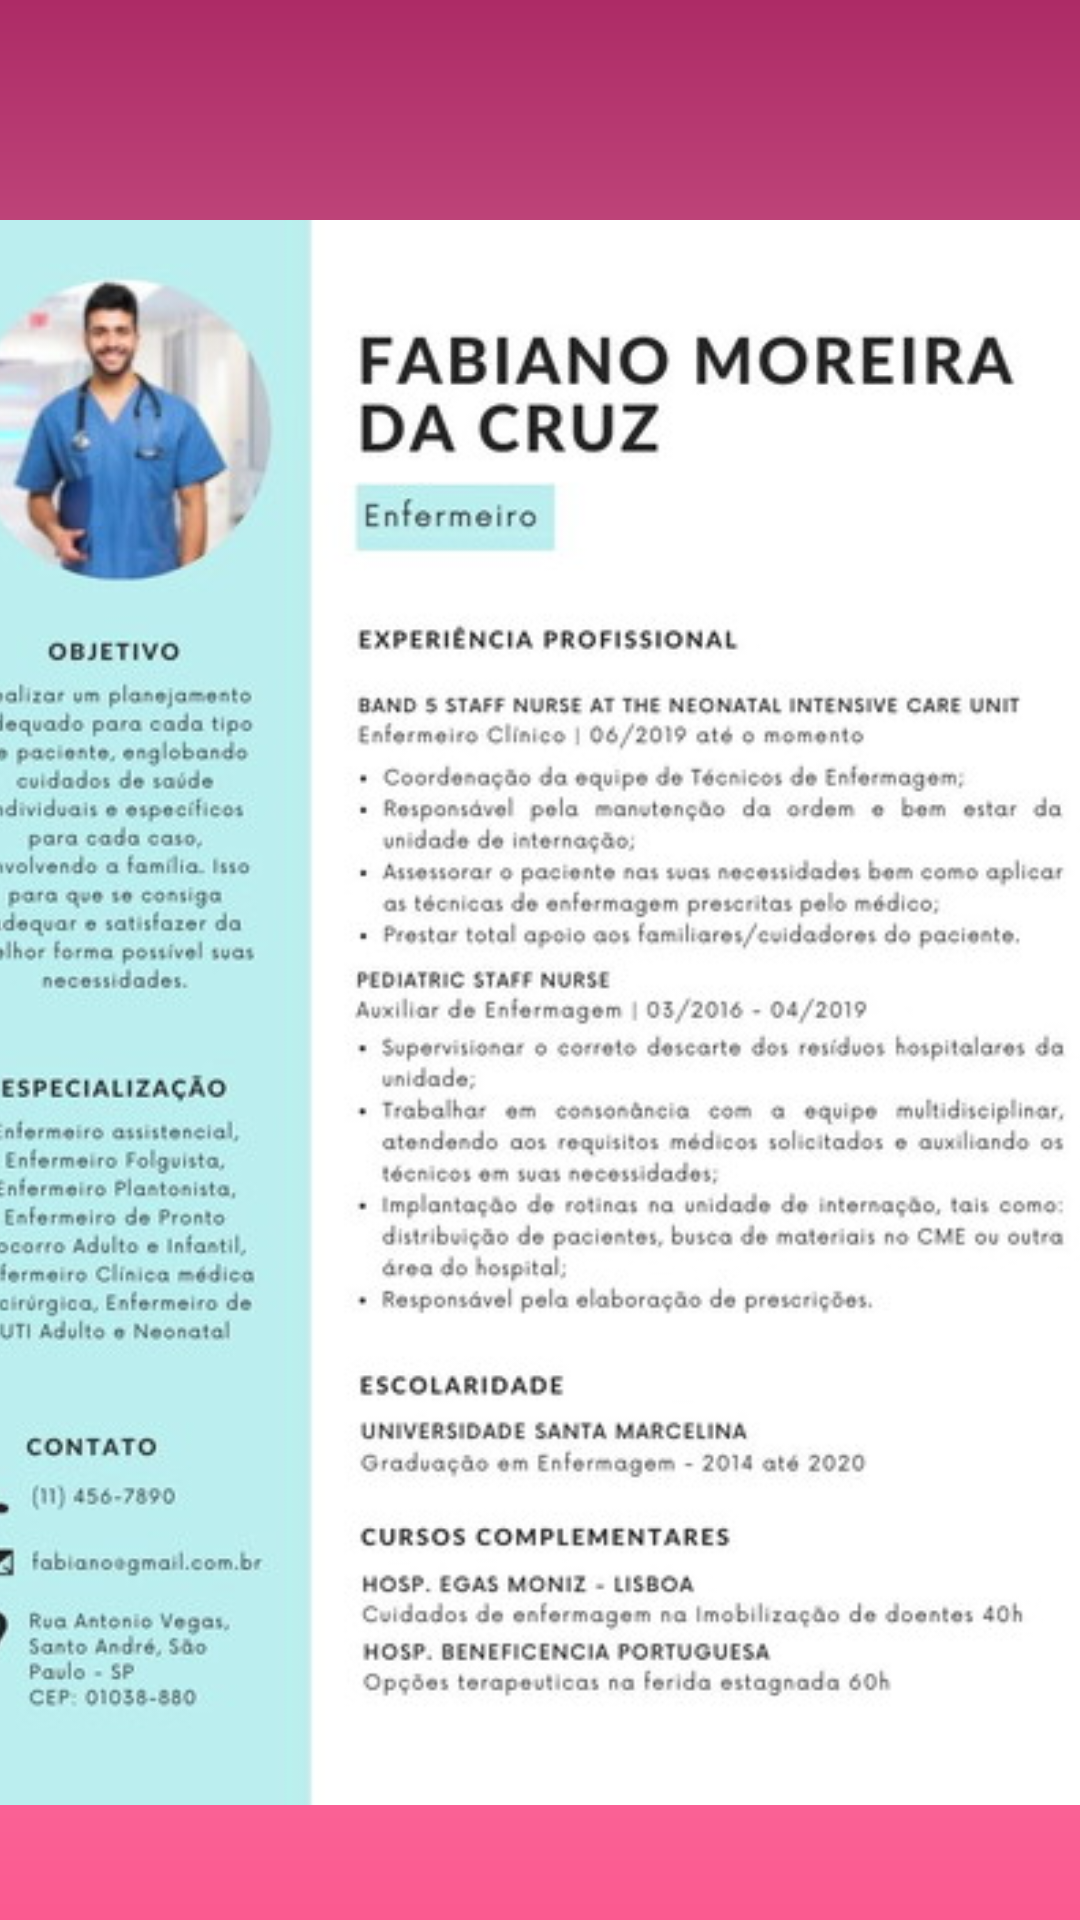

Write the Android layout XML for this screen, with the resource values it uses.
<!-- AndroidManifest.xml: application theme Theme.TelaLoginCadastroPerfil -->
<!-- res/layout/activity_curriculum_outros.xml -->
<?xml version="1.0" encoding="utf-8"?>
<androidx.core.widget.NestedScrollView xmlns:app="http://schemas.android.com/apk/res-auto"
    xmlns:tools="http://schemas.android.com/tools"
    android:layout_width="match_parent"
    android:layout_height="match_parent"
    android:fillViewport="true"
    xmlns:android="http://schemas.android.com/apk/res/android">

<androidx.constraintlayout.widget.ConstraintLayout
    android:layout_width="match_parent"
    android:layout_height="match_parent"
    android:background="@drawable/background"
    tools:context=".CurriculumOutros">

    <ImageView
        android:id="@+id/imageView6"
        android:layout_width="408dp"
        android:layout_height="675dp"
        app:layout_constraintBottom_toBottomOf="parent"
        app:layout_constraintEnd_toEndOf="parent"
        app:layout_constraintStart_toStartOf="parent"
        app:layout_constraintTop_toTopOf="parent"
        app:srcCompat="@drawable/curriculocomfoto2" />
</androidx.constraintlayout.widget.ConstraintLayout>


    </androidx.core.widget.NestedScrollView>
<!-- resources referenced by this layout -->
<resources>
  <!-- drawable background (drawable) -->
  <?xml version="1.0" encoding="utf-8"?>
  <shape xmlns:android="http://schemas.android.com/apk/res/android">
  
          <gradient
              android:startColor="@color/Pink"
              android:centerColor="@color/PinkLight"
              android:endColor="@color/RedLast"
              android:angle="90"
              />
  </shape>
  <!-- drawable curriculocomfoto2: jpg bitmap (drawable, 66006 bytes) -->
  <style name="Theme.TelaLoginCadastroPerfil" parent="Base.Theme.TelaLoginCadastroPerfil" />
  <color name="Pink">#FB528B</color>
  <color name="PinkLight">#F899B9</color>
  <color name="RedLast">#AD2B66</color>
  <style name="Base.Theme.TelaLoginCadastroPerfil" parent="Theme.Material3.DayNight.NoActionBar">
          
          
      </style>
</resources>
